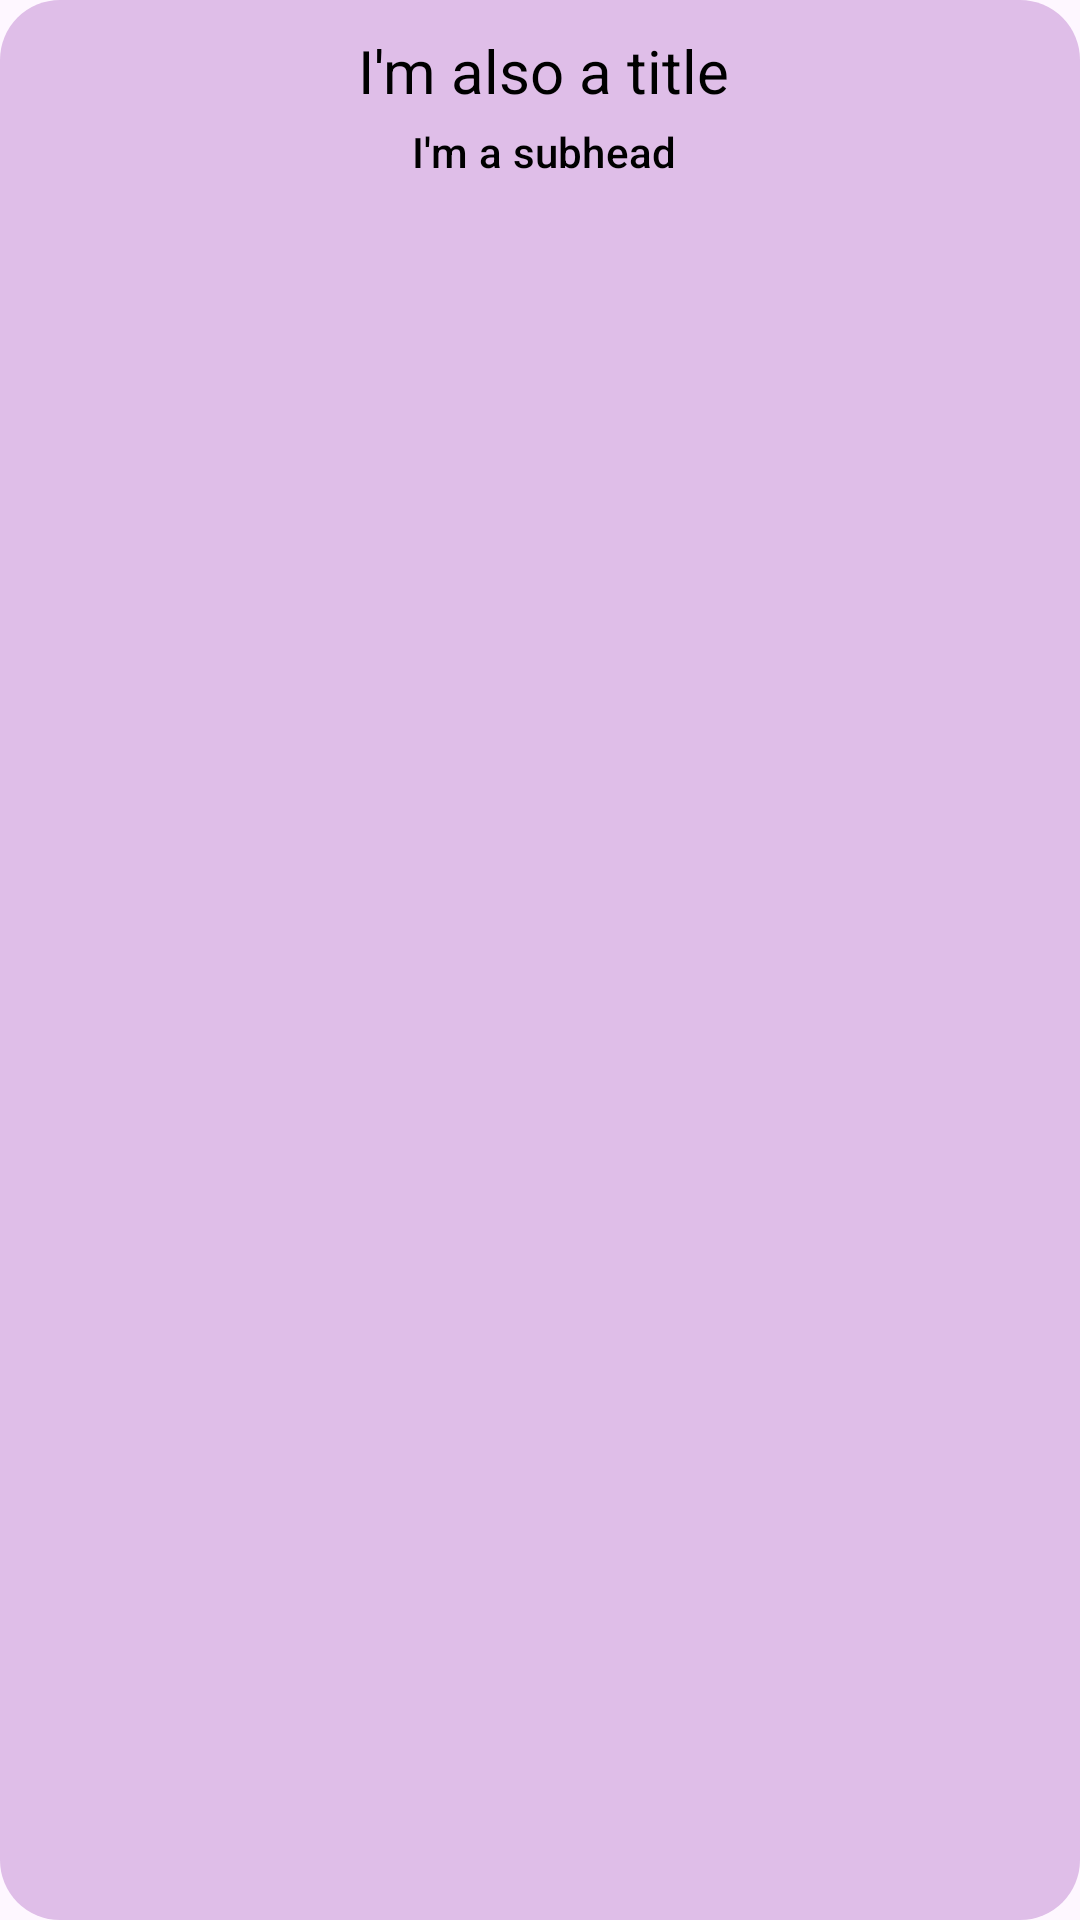

This screen was rendered from an Android layout file. Write that file and the resources it references.
<!-- AndroidManifest.xml: application theme Base.Theme.BusinessTaxCalculator -->
<!-- res/layout/cardview_layout.xml -->
<?xml version="1.0" encoding="utf-8"?>
<layout xmlns:android="http://schemas.android.com/apk/res/android"
    xmlns:app="http://schemas.android.com/apk/res-auto">

    <androidx.constraintlayout.widget.ConstraintLayout
        android:layout_width="160dp"
        android:layout_height="@dimen/dp80"
        android:shadowRadius="0"
        android:background="@drawable/blue_rectangle">

        <TextView
            android:id="@+id/title"
            android:layout_width="wrap_content"
            android:layout_height="wrap_content"
            android:layout_marginTop="10dp"
            android:text="@string/i_m_also_a_title"
            android:textSize="20sp"
            app:layout_constraintEnd_toEndOf="parent"
            app:layout_constraintHorizontal_bias="0.505"
            app:layout_constraintStart_toStartOf="parent"
            app:layout_constraintTop_toTopOf="parent"
            android:textColor="@color/black"/>

        <TextView
            android:id="@+id/subhead"
            style="@style/TextAppearance.MaterialComponents.Subtitle2"
            android:layout_width="wrap_content"
            android:layout_height="wrap_content"
            android:layout_marginTop="4dp"
            android:text="@string/im_a_subhead"
            app:layout_constraintEnd_toEndOf="parent"
            app:layout_constraintHorizontal_bias="0.505"
            app:layout_constraintStart_toStartOf="parent"
            app:layout_constraintTop_toBottomOf="@id/title"
            android:textColor="@color/black"/>

    </androidx.constraintlayout.widget.ConstraintLayout>
</layout>
<!-- resources referenced by this layout -->
<resources>
  <color name="black">#FF000000</color>
  <dimen name="dp80">80dp</dimen>
  <!-- drawable blue_rectangle (drawable) -->
  <?xml version="1.0" encoding="utf-8"?>
  <shape xmlns:android="http://schemas.android.com/apk/res/android"
      android:shape="rectangle">
      <solid android:color="#dfbee8"/>
      <corners android:radius="20dp"/>
  
  </shape>
  <string name="i_m_also_a_title">I\'m also a title</string>
  <string name="im_a_subhead">I\'m a subhead</string>
  <style name="Base.Theme.BusinessTaxCalculator" parent="Theme.Material3.DayNight.NoActionBar">
          
      </style>
</resources>
